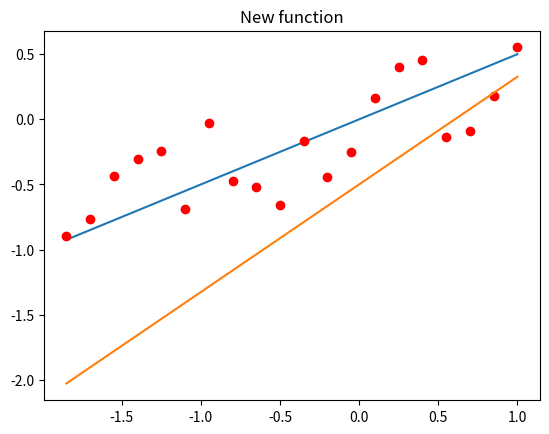

Recreate this plot in Python.
import matplotlib.pyplot as plt
import random

random.seed(34)

class Approximator:
    verbose = True
    def __init__(self, n: int, interval: tuple, params: tuple):
        self.n = n
        self.a, self.b = interval[0], interval[1]
        self.c, self.d = params[0], params[1]
        step = (self.b - self.a) / self.n
        self.x = []
        tmp = self.a + step
        while (tmp < self.b):
            self.x.append(tmp)
            tmp += step
        self.y = [self.c * x_ + self.d for x_ in self.x]
    def search(self, amp: int):
        if Approximator.verbose:
            # plot of original function
            plt.plot(self.x, self.y)
            plt.title('Original function')
            plt.show()
        self.y = [y + amp * random.uniform(-0.5, 0.5) for y in self.y]
        c = self._dichotomy(0.17, 0.83)
        d = self._passive_search(-0.5, 0.5, c)
        if Approximator.verbose:
            # plot of new function
            plt.plot(self.x, self.y, 'ro')
            y_approx = [c * x_ + d for x_ in self.x]
            plt.plot(self.x, y_approx)
            plt.title('New function')
            plt.show()
        return (c, d)
    def _sum_of_squares(self, c: float, d: float):
        s = 0.0
        for i in range(0, self.n):
            x = self.x[i]
            t = self.y[i]
            y = self.c * x + self.d
            s += (y - t) * (y - t)
        return s
    def _passive_search(self, d_min: float, d_max: float, c: float):
        eps = 0.01
        res = 0.0
        n = 2
        while ((d_max - d_min) / n > eps):
            d = []
            tmp = d_min
            step = (self.b - self.a) / n
            while tmp < d_max:
                d.append(tmp)
                tmp += step
            squares = [self._sum_of_squares(c, d_) for d_ in d]
            res = d[squares.index(min(squares))]
            n += 1
        return res
    def _dichotomy(self, c_min: float, c_max: float):
        eps = 0.01
        delta = 0.001
        while ((c_max - c_min) > eps):
            c1, c2 = 0.5 * (c_min + c_max) - delta, 0.5 * (c_min + c_max) + delta
            d1 = self._passive_search(-0.5, 0.5, c1)
            d2 = self._passive_search(-0.5, 0.5, c2)
            if self._sum_of_squares(c2, d2) > self._sum_of_squares(c1, d1):
                c_max = c2
            else:
                c_min = c1
            print("c_max = {}, c_min = {}".format(c_max, c_min))
        return (c_min + c_max) / 2

if __name__ == "__main__":
    approx = Approximator(n = 20, interval = (-2, 1), params = (0.5, 0))
    res = approx.search(amp = 1)
    print("c = {}, d = {}".format(res[0], res[1]))
